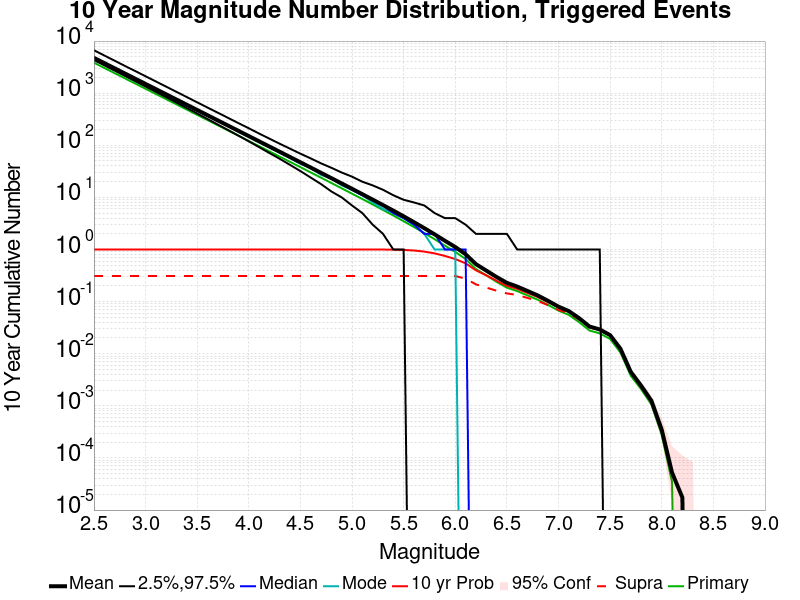

The file beside this chart, header and first rows:
Mag, Mean, 2.5 %ile, 97.5 %ile, Median, Mode, 10 yr Probability, 10 yr Supra-Seis Prob, Primary Aftershocks Mean
2.5, 4760, 4322, 6669, 4604, 4557, 1.0, 0.3105, 3840
2.6, 3781, 3423, 5291, 3658, 3613, 1.0, 0.3105, 3050
2.7, 3003, 2710, 4205, 2907, 2844, 1.0, 0.3105, 2423
2.8, 2385, 2145, 3333, 2310, 2252, 1.0, 0.3105, 1924
2.9, 1895, 1696, 2656, 1836, 1809, 1.0, 0.3105, 1529
3.0, 1505, 1341, 2112, 1460, 1433, 1.0, 0.3105, 1214
3.1, 1195, 1059, 1678, 1160, 1143, 1.0, 0.3105, 964.5
3.2, 949.6, 836.0, 1333, 922.0, 915.0, 1.0, 0.3105, 766.1
3.3, 754.3, 659.0, 1059, 733.0, 716.0, 1.0, 0.3105, 608.6
3.4, 599.1, 519.0, 841.0, 583.0, 570.0, 1.0, 0.3105, 483.3
3.5, 475.8, 407.0, 667.0, 463.0, 458.0, 1.0, 0.3105, 383.8
3.6, 377.9, 320.0, 530.0, 368.0, 365.0, 1.0, 0.3105, 304.8
3.7, 300, 250.0, 422.0, 292.0, 290.0, 1.0, 0.3105, 242
3.8, 238.2, 196.0, 335.0, 233.0, 234.0, 1.0, 0.3105, 192.2
3.9, 189.1, 153.0, 266.0, 185.0, 182.0, 1.0, 0.3105, 152.5
4.0, 150.1, 119.0, 212.0, 147.0, 145.0, 1.0, 0.3105, 121.1
4.1, 119.1, 92.0, 168.0, 117.0, 114.0, 1.0, 0.3105, 96.11
4.2, 94.53, 71.0, 134.0, 93.0, 91.0, 1.0, 0.3105, 76.25
4.3, 74.99, 55.0, 107.0, 73.0, 72.0, 1.0, 0.3105, 60.5
4.4, 59.47, 42.0, 86.0, 58.0, 57.0, 1.0, 0.3105, 47.97
4.5, 47.15, 32.0, 69.0, 46.0, 44.0, 1.0, 0.3105, 38.04
4.6, 37.36, 24.0, 56.0, 37.0, 37.0, 1.0, 0.3105, 30.14
4.7, 29.57, 18.0, 45.0, 29.0, 27.0, 1.0, 0.3105, 23.87
4.8, 23.4, 13.0, 37.0, 23.0, 23.0, 1.0, 0.3105, 18.89
4.9, 18.51, 10.0, 30.0, 18.0, 17.0, 1.0, 0.3105, 14.93
5.0, 14.62, 7.0, 25.0, 14.0, 14.0, 1.0, 0.3105, 11.79
5.1, 11.53, 5.0, 20.0, 11.0, 11.0, 1, 0.3105, 9.304
5.2, 9.075, 3.0, 17.0, 9.0, 8.0, 0.9998, 0.3105, 7.323
5.3, 7.118, 2.0, 14.0, 7.0, 6.0, 0.9983, 0.3105, 5.742
5.4, 5.573, 1.0, 11.0, 5.0, 5.0, 0.9942, 0.3105, 4.494
5.5, 4.335, 1.0, 9.0, 4.0, 4.0, 0.9828, 0.3105, 3.493
5.6, 3.346, 0.0, 8.0, 3.0, 3.0, 0.9572, 0.3105, 2.697
5.7, 2.567, 0.0, 7.0, 2.0, 2.0, 0.9119, 0.3105, 2.069
5.8, 1.956, 0.0, 5.0, 2.0, 1.0, 0.8426, 0.3105, 1.576
5.9, 1.471, 0.0, 4.0, 1.0, 1.0, 0.7521, 0.3104, 1.186
6.0, 1.117, 0.0, 4.0, 1.0, 1.0, 0.6561, 0.3103, 0.8981
6.1, 0.8127, 0.0, 3.0, 1.0, 0.0, 0.5436, 0.2757, 0.6565
6.2, 0.5239, 0.0, 2.0, 0.0, 0.0, 0.399, 0.2146, 0.422
6.3, 0.3945, 0.0, 2.0, 0.0, 0.0, 0.32, 0.1861, 0.3196
6.4, 0.2969, 0.0, 2.0, 0.0, 0.0, 0.2519, 0.1618, 0.2398
6.5, 0.2295, 0.0, 2.0, 0.0, 0.0, 0.2008, 0.1437, 0.1853
6.6, 0.1943, 0.0, 1.0, 0.0, 0.0, 0.1756, 0.1342, 0.1593
6.7, 0.1599, 0.0, 1.0, 0.0, 0.0, 0.1467, 0.1176, 0.1316
6.8, 0.1311, 0.0, 1.0, 0.0, 0.0, 0.1223, 0.1028, 0.1086
6.9, 0.1032, 0.0, 1.0, 0.0, 0.0, 0.09798, 0.08532, 0.08631
7.0, 0.08007, 0.0, 1.0, 0.0, 0.0, 0.07762, 0.06944, 0.06725
7.1, 0.06578, 0.0, 1.0, 0.0, 0.0, 0.06458, 0.05974, 0.05559
7.2, 0.04811, 0.0, 1.0, 0.0, 0.0, 0.0476, 0.04518, 0.04033
7.3, 0.03332, 0.0, 1.0, 0.0, 0.0, 0.03307, 0.03177, 0.02789
7.4, 0.02918, 0.0, 1.0, 0.0, 0.0, 0.02904, 0.02854, 0.02456
7.5, 0.02275, 0.0, 0.0, 0.0, 0.0, 0.02266, 0.02247, 0.01921
7.6, 0.01249, 0.0, 0.0, 0.0, 0.0, 0.01245, 0.0124, 0.01057
7.7, 0.0045, 0.0, 0.0, 0.0, 0.0, 0.004483, 0.004466, 0.003785
7.8, 0.002442, 0.0, 0.0, 0.0, 0.0, 0.002425, 0.002425, 0.002093
7.9, 0.001256, 0.0, 0.0, 0.0, 0.0, 0.001256, 0.001256, 0.001064
8.0, 3.4887574E-4, 0.0, 0.0, 0.0, 0.0, 3.4887574E-4, 3.4887574E-4, 2.791006E-4
8.1, 5.233136E-5, 0.0, 0.0, 0.0, 0.0, 5.233136E-5, 5.233136E-5, 3.4887576E-5
8.2, 1.7443788E-5, 0.0, 0.0, 0.0, 0.0, 1.7443788E-5, 1.7443788E-5, 0.0
8.3, 0.0, 0.0, 0.0, 0.0, 0.0, 0.0, 0.0, 0.0
8.4, 0.0, 0.0, 0.0, 0.0, 0.0, 0.0, 0.0, 0.0
... 6 more rows
